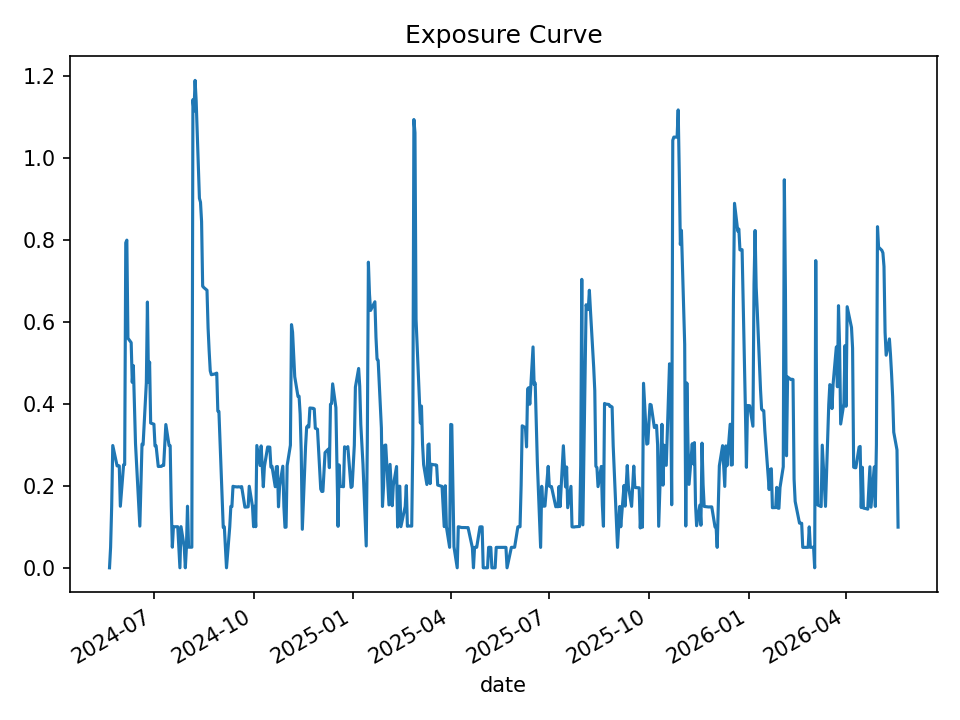

Data behind this chart, as committed beside it:
date, open_positions, gross_exposure, exposure_pct
2024-05-21, 0, 0.0, 0.0
2024-05-22, 1, 49948, 0.05001
2024-05-23, 3, 149085, 0.1501
2024-05-24, 6, 298879, 0.2984
2024-05-28, 5, 248851, 0.2487
2024-05-29, 5, 248851, 0.2492
2024-05-30, 5, 249302, 0.2486
2024-05-31, 3, 150019, 0.1502
2024-06-03, 5, 249425, 0.2516
2024-06-04, 5, 249295, 0.2517
2024-06-05, 16, 801261, 0.7931
2024-06-06, 16, 801251, 0.7995
2024-06-07, 11, 550436, 0.5604
2024-06-10, 11, 550436, 0.5494
2024-06-11, 9, 449903, 0.4524
2024-06-12, 10, 500527, 0.4934
2024-06-13, 8, 400350, 0.3987
2024-06-14, 6, 300794, 0.3028
2024-06-17, 3, 150171, 0.1515
2024-06-18, 2, 100303, 0.1017
2024-06-20, 6, 297740, 0.3018
2024-06-21, 6, 296994, 0.3003
2024-06-24, 9, 444403, 0.4515
2024-06-25, 13, 642335, 0.6484
2024-06-26, 9, 443991, 0.4524
2024-06-27, 10, 493194, 0.5019
2024-06-28, 7, 344701, 0.3532
2024-07-01, 7, 344442, 0.3504
2024-07-02, 6, 295321, 0.2974
2024-07-03, 6, 295321, 0.2977
2024-07-05, 5, 246291, 0.2472
2024-07-08, 5, 246291, 0.2476
2024-07-09, 5, 246291, 0.25
2024-07-10, 5, 246279, 0.2497
2024-07-11, 6, 295557, 0.3007
2024-07-12, 7, 344594, 0.3496
2024-07-15, 6, 295637, 0.2981
2024-07-16, 6, 296087, 0.298
2024-07-17, 3, 147705, 0.1506
2024-07-18, 1, 49087, 0.0503
2024-07-19, 2, 97672, 0.1001
2024-07-22, 2, 97672, 0.1003
2024-07-23, 2, 97787, 0.1002
2024-07-24, 1, 48700, 0.05035
2024-07-25, 0, 0.0, 0.0
2024-07-26, 2, 96115, 0.1005
2024-07-29, 1, 48148, 0.05053
2024-07-30, 0, 0.0, 0.0
2024-07-31, 1, 47491, 0.04998
2024-08-01, 3, 142482, 0.1503
2024-08-02, 1, 47493, 0.05032
2024-08-05, 1, 47493, 0.05028
2024-08-06, 23, 1091009, 1.142
2024-08-07, 22, 1043748, 1.114
2024-08-08, 24, 1140207, 1.189
2024-08-09, 23, 1092285, 1.139
2024-08-12, 18, 854117, 0.9015
2024-08-13, 18, 854117, 0.892
2024-08-14, 17, 806625, 0.8447
2024-08-15, 14, 664083, 0.687
... 440 more rows
